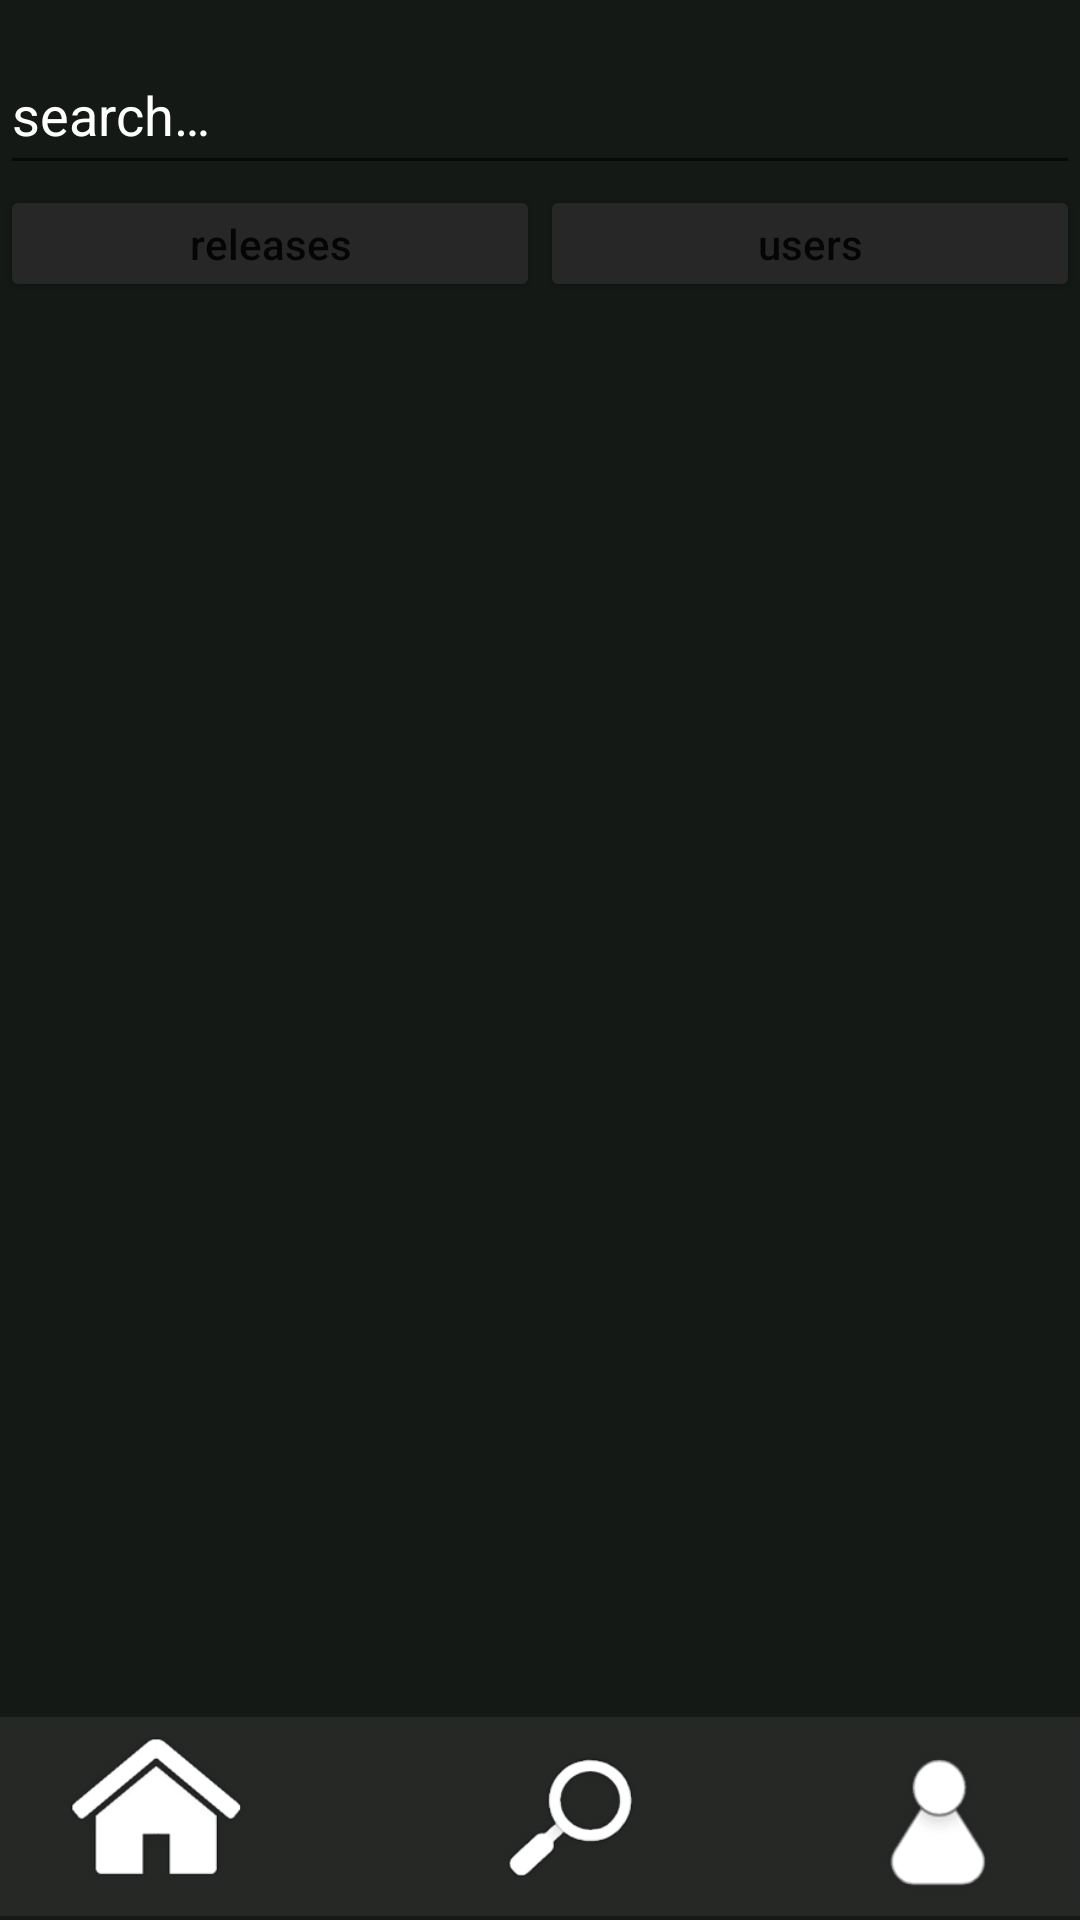

This screen was rendered from an Android layout file. Write that file and the resources it references.
<!-- AndroidManifest.xml: application theme Theme.Musyrd -->
<!-- res/layout/explore.xml -->
<?xml version="1.0" encoding="utf-8"?>
<androidx.constraintlayout.widget.ConstraintLayout xmlns:android="http://schemas.android.com/apk/res/android"
    xmlns:app="http://schemas.android.com/apk/res-auto"
    xmlns:tools="http://schemas.android.com/tools"
    android:layout_width="match_parent"
    android:layout_height="match_parent"
    android:background="#141915">

    <Button
        android:id="@+id/gotoSearchExp"
        android:layout_width="61dp"
        android:layout_height="66dp"
        android:background="#00FFFFFF"
        android:foregroundTint="#00FFFFFF"
        app:layout_constraintBottom_toBottomOf="parent"
        app:layout_constraintEnd_toEndOf="parent"
        app:layout_constraintHorizontal_bias="0.542"
        app:layout_constraintStart_toStartOf="parent"
        app:layout_constraintTop_toTopOf="parent"
        app:layout_constraintVertical_bias="1.0"
        tools:ignore="SpeakableTextPresentCheck" />

    <Button
        android:id="@+id/gotoMainExp"
        android:layout_width="61dp"
        android:layout_height="66dp"
        android:background="#00FFFFFF"
        android:foregroundTint="#00FFFFFF"
        app:layout_constraintBottom_toBottomOf="parent"
        app:layout_constraintEnd_toEndOf="parent"
        app:layout_constraintHorizontal_bias="0.15"
        app:layout_constraintStart_toStartOf="parent"
        app:layout_constraintTop_toTopOf="parent"
        app:layout_constraintVertical_bias="1.0"
        tools:ignore="SpeakableTextPresentCheck" />

    <Button
        android:id="@+id/gotoProfileExp"
        android:layout_width="61dp"
        android:layout_height="66dp"
        android:background="#00FFFFFF"
        android:foregroundTint="#00FFFFFF"
        app:layout_constraintBottom_toBottomOf="parent"
        app:layout_constraintEnd_toEndOf="parent"
        app:layout_constraintHorizontal_bias="0.88"
        app:layout_constraintStart_toStartOf="parent"
        app:layout_constraintTop_toTopOf="parent"
        app:layout_constraintVertical_bias="1.0"
        tools:ignore="SpeakableTextPresentCheck" />

    <ImageView
        android:id="@+id/imageView"
        android:layout_width="441dp"
        android:layout_height="69dp"
        android:clickable="false"
        android:focusable="false"
        app:layout_constraintBottom_toBottomOf="parent"
        app:layout_constraintEnd_toEndOf="parent"
        app:layout_constraintStart_toStartOf="parent"
        app:layout_constraintTop_toTopOf="parent"
        app:layout_constraintVertical_bias="1.0"
        app:srcCompat="@drawable/ui" />

    <androidx.recyclerview.widget.RecyclerView
        android:id="@+id/followUsersList"
        android:layout_width="360dp"
        android:layout_height="wrap_content"
        android:layout_marginTop="5dp"
        android:divider="@null"
        android:overScrollMode="never"
        android:dividerHeight="0dp"
        app:layoutManager="androidx.recyclerview.widget.LinearLayoutManager"
        app:layout_constraintBottom_toBottomOf="parent"
        app:layout_constraintEnd_toEndOf="parent"
        app:layout_constraintStart_toStartOf="parent"
        app:layout_constraintTop_toBottomOf="@+id/releaseList"
        app:layout_constraintVertical_bias="0.0"
        tools:ignore="SpeakableTextPresentCheck"
        tools:itemCount="0">

    </androidx.recyclerview.widget.RecyclerView>

    <androidx.recyclerview.widget.RecyclerView
        android:id="@+id/usersList"
        android:layout_width="360dp"
        android:layout_height="wrap_content"
        android:layout_marginTop="5dp"
        android:divider="@null"
        android:dividerHeight="0dp"
        android:visibility="gone"
        app:layoutManager="androidx.recyclerview.widget.LinearLayoutManager"
        app:layout_constraintBottom_toBottomOf="parent"
        app:layout_constraintEnd_toEndOf="parent"
        app:layout_constraintStart_toStartOf="parent"
        app:layout_constraintTop_toBottomOf="@+id/releaseList"
        app:layout_constraintVertical_bias="0.0"
        tools:ignore="SpeakableTextPresentCheck"
        tools:itemCount="0">

    </androidx.recyclerview.widget.RecyclerView>

    <TextView
        android:id="@+id/newrelease"
        android:layout_width="370dp"
        android:layout_height="66dp"
        android:background="#232323"
        android:gravity="center"
        android:text="@string/newrelease"
        android:textAlignment="center"
        android:textColor="#FFFFFF"
        android:textSize="18sp"
        android:visibility="gone"
        app:layout_constraintBottom_toBottomOf="parent"
        app:layout_constraintEnd_toEndOf="parent"
        app:layout_constraintHorizontal_bias="0.478"
        app:layout_constraintStart_toStartOf="parent"
        app:layout_constraintTop_toTopOf="@+id/followUsersList"
        app:layout_constraintVertical_bias="0.01999998" />

    <EditText
        android:id="@+id/search_bar"
        android:layout_width="360dp"
        android:layout_height="50dp"
        android:ems="10"
        android:hint="@string/search"
        android:inputType="textPersonName"
        android:textColor="#FFFFFF"
        android:textColorHint="#FFFFFF"
        app:layout_constraintBottom_toBottomOf="parent"
        app:layout_constraintEnd_toEndOf="parent"
        app:layout_constraintHorizontal_bias="0.478"
        app:layout_constraintStart_toStartOf="parent"
        app:layout_constraintTop_toTopOf="parent"
        app:layout_constraintVertical_bias="0.02" />

    <Button
        android:id="@+id/releaseList"
        android:layout_width="180dp"
        android:layout_height="39dp"
        android:backgroundTint="#272727"
        android:text="@string/releases"
        android:textAllCaps="false"
        app:layout_constraintEnd_toEndOf="@+id/followUsersList"
        app:layout_constraintHorizontal_bias="0.0"
        app:layout_constraintStart_toStartOf="@+id/search_bar"
        app:layout_constraintTop_toBottomOf="@+id/search_bar" />

    <Button
        android:id="@+id/userList"
        android:layout_width="180dp"
        android:layout_height="39dp"
        android:backgroundTint="#272727"
        android:text="@string/users"
        android:textAllCaps="false"
        app:layout_constraintBottom_toBottomOf="@+id/releaseList"
        app:layout_constraintEnd_toEndOf="@+id/search_bar"
        app:layout_constraintHorizontal_bias="1.0"
        app:layout_constraintStart_toEndOf="@+id/releaseList"
        app:layout_constraintTop_toBottomOf="@+id/search_bar" />

    <TextView
        android:id="@+id/nousernameerror"
        android:layout_width="wrap_content"
        android:layout_height="wrap_content"
        android:layout_marginTop="10dp"
        android:text="@string/nouser"
        android:textColor="#D5D5D5"
        android:textSize="16sp"
        android:visibility="gone"
        app:layout_constraintBottom_toTopOf="@+id/imageView"
        app:layout_constraintEnd_toEndOf="parent"
        app:layout_constraintStart_toStartOf="parent"
        app:layout_constraintTop_toBottomOf="@+id/releaseList"
        app:layout_constraintVertical_bias="0.0" />

</androidx.constraintlayout.widget.ConstraintLayout>
<!-- resources referenced by this layout -->
<resources>
  <!-- drawable ui: png bitmap (drawable, 24124 bytes) -->
  <string name="newrelease">upload new release</string>
  <string name="nouser">no user with that name exists</string>
  <string name="releases">releases</string>
  <string name="search">search…</string>
  <string name="users">users</string>
  <style name="Theme.Musyrd" parent="Theme.MaterialComponents.DayNight.DarkActionBar">
          
          <item name="colorPrimary">@color/purple_500</item>
          <item name="colorPrimaryVariant">@color/purple_700</item>
          <item name="colorOnPrimary">@color/white</item>
          
          <item name="colorSecondary">@color/teal_200</item>
          <item name="colorSecondaryVariant">@color/teal_700</item>
          <item name="colorOnSecondary">@color/black</item>
          
          <item name="android:statusBarColor"> @color/bar</item>
          
      </style>
  <color name="purple_500">#FF6200EE</color>
  <color name="purple_700">#FF3700B3</color>
  <color name="white">#FFFFFFFF</color>
  <color name="teal_200">#FF03DAC5</color>
  <color name="teal_700">#FF018786</color>
  <color name="black">#FF000000</color>
  <color name="bar">#232924</color>
</resources>
